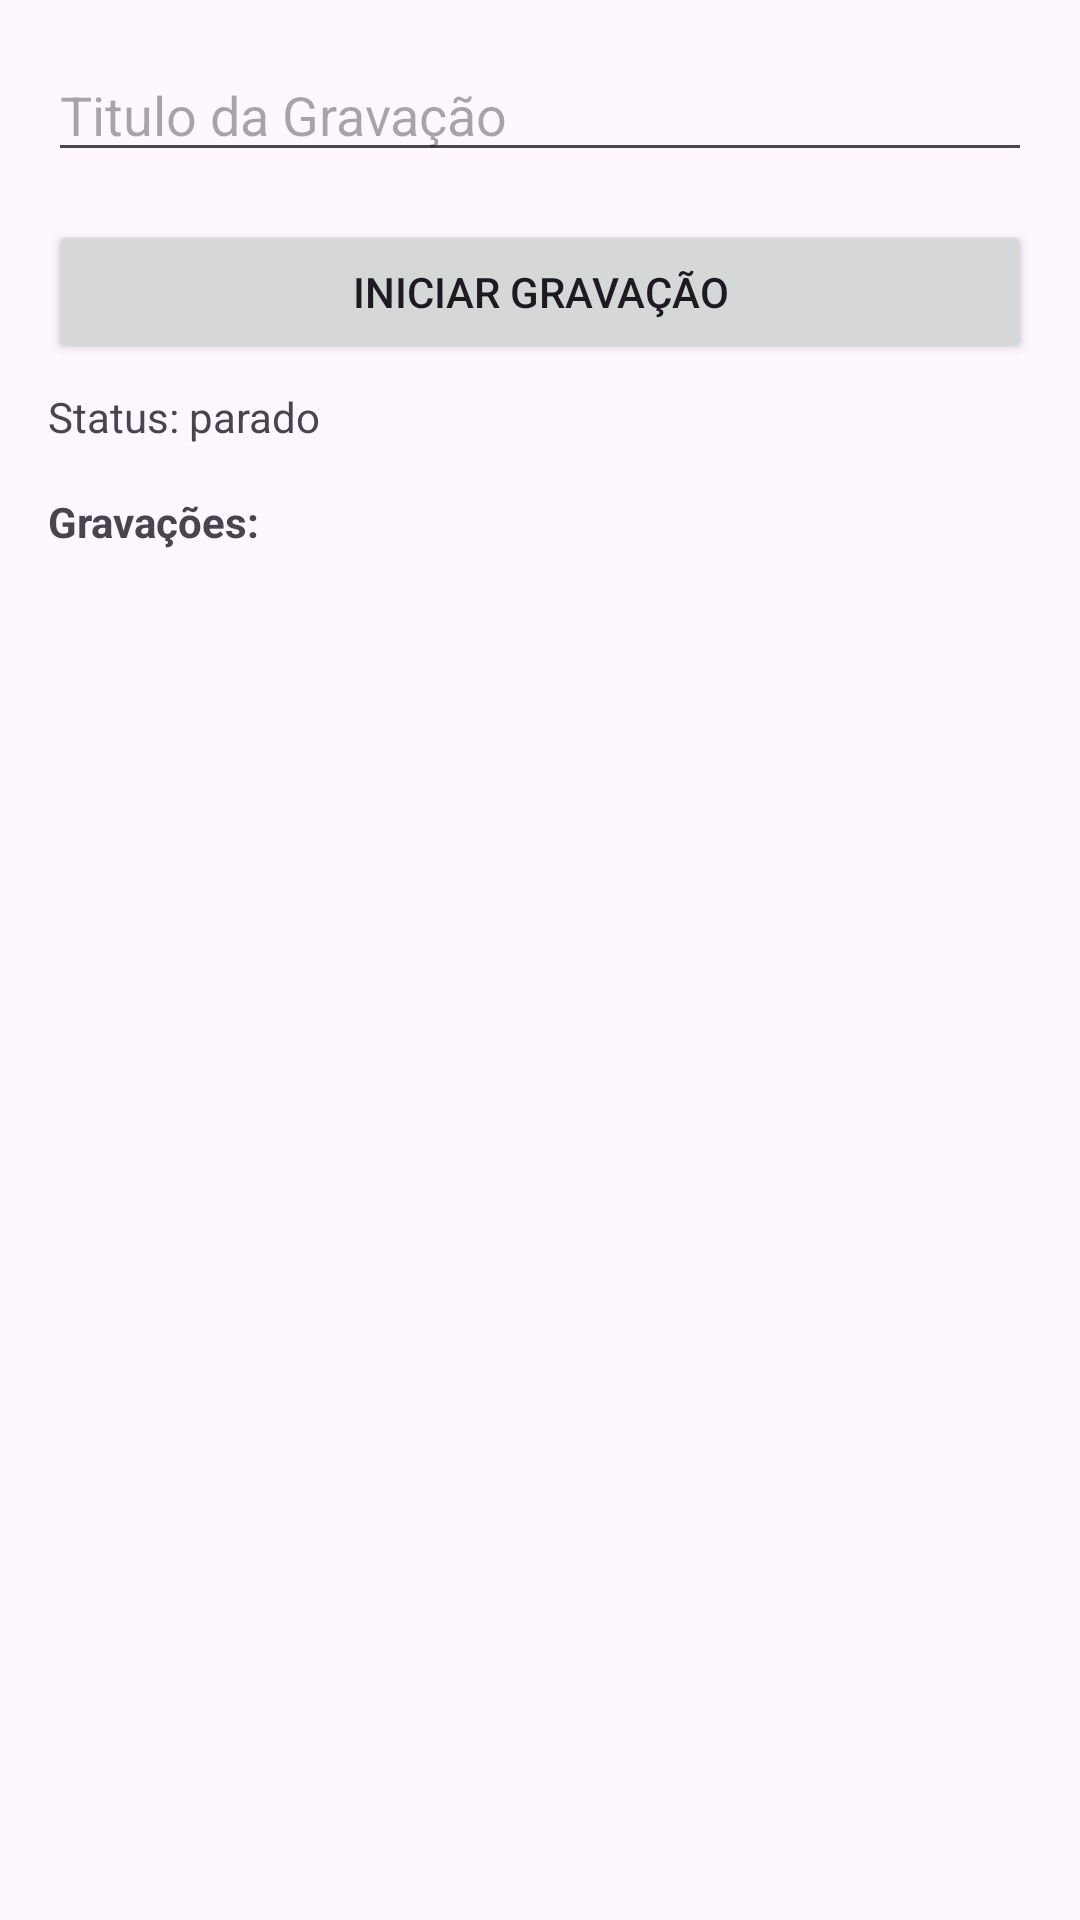

Layout XML and referenced resources for this Android screen:
<!-- AndroidManifest.xml: application theme Theme.ExemploFragment -->
<!-- res/layout/fragment_gravacao.xml -->
<?xml version="1.0" encoding="utf-8"?>
<androidx.constraintlayout.widget.ConstraintLayout xmlns:android="http://schemas.android.com/apk/res/android"
    xmlns:app="http://schemas.android.com/apk/res-auto"
    android:layout_width="match_parent"
    android:layout_height="match_parent"
    android:padding="16dp">

    <EditText
        android:id="@+id/etTituloGravacao"
        android:layout_width="match_parent"
        android:layout_height="wrap_content"
        android:hint="Titulo da Gravação"
        app:layout_constraintStart_toStartOf="parent"
        app:layout_constraintTop_toTopOf="parent" />

    <Button
        android:id="@+id/btn_record"
        android:layout_width="match_parent"
        android:layout_height="wrap_content"
        android:layout_marginTop="16dp"
        android:text="INICIAR GRAVAÇÃO"
        app:layout_constraintStart_toStartOf="parent"
        app:layout_constraintTop_toBottomOf="@id/etTituloGravacao" />

    <TextView
        android:id="@+id/text_status"
        android:layout_width="match_parent"
        android:layout_height="wrap_content"
        android:layout_marginTop="8dp"
        android:text="Status: parado"
        app:layout_constraintStart_toStartOf="parent"
        app:layout_constraintTop_toBottomOf="@id/btn_record" />

    <TextView
        android:id="@+id/text_recycler"
        android:layout_width="match_parent"
        android:layout_height="wrap_content"
        android:layout_marginTop="16dp"
        android:text="Gravações:"
        android:textStyle="bold"
        app:layout_constraintStart_toStartOf="parent"
        app:layout_constraintTop_toBottomOf="@id/text_status" />

    <androidx.recyclerview.widget.RecyclerView
        android:id="@+id/recycler_recordings"
        android:layout_width="match_parent"
        android:layout_height="0dp"
        android:layout_marginTop="4dp"
        app:layout_constraintBottom_toBottomOf="parent"
        app:layout_constraintStart_toStartOf="parent"
        app:layout_constraintTop_toBottomOf="@id/text_recycler" />

</androidx.constraintlayout.widget.ConstraintLayout>
<!-- resources referenced by this layout -->
<resources>
  <style name="Theme.ExemploFragment" parent="Base.Theme.ExemploFragment" />
  <style name="Base.Theme.ExemploFragment" parent="Theme.Material3.DayNight.NoActionBar">
          
          
      </style>
</resources>
